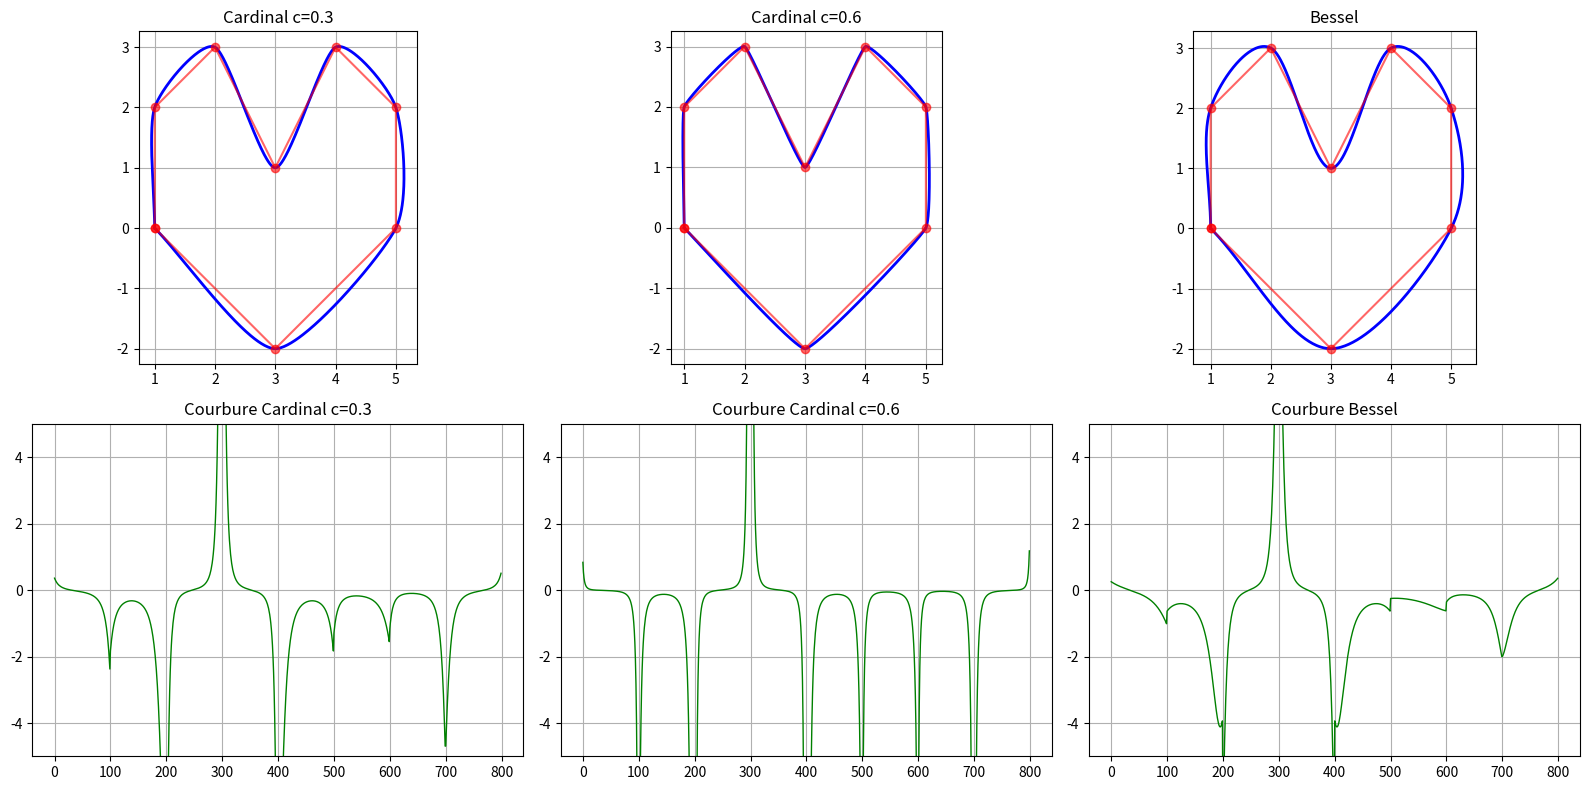

Generate this figure with matplotlib:
import numpy as np
import matplotlib.pyplot as plt




class Courbure:
    def __init__(self):
        # Points pour former un objet:
        self.points = np.array([
            [1, 0],
            [1, 2],
            [2, 3],
            [3, 1],
            [4, 3],
            [5, 2],
            [5, 0], 
            [3, -2],
            [1, 0]
        ])
        """

        self.points = np.array([
            [0,0],
            [3,2],
            [2,1],
            [1,3],
            [3,4],
            [2,5]
        ])"""
        
        # Paramétrisation équidistante
        self.u = np.arange(len(self.points))


    def run_hermite(self, c=0.5, methode="cardinal"):
        """Spline Hermite cubique avec calcul de courbure"""
        n = len(self.points)
        if n < 2:
            return np.array([]), np.array([])
        
        # 1. Calcul des tangentes
        if methode == "cardinal":
            tangents = self._compute_cardinal_tangents(c)
        else:         # bessel
            tangents = self.bessel_tangents()
        
        # 2. Génération de la courbe segment par segment
        curve_points = []
        curvatures = []
        u_global = []
        
        for i in range(n - 1):
            Pk = self.points[i]
            Pk1 = self.points[i + 1]
            mk = tangents[i]
            mk1 = tangents[i + 1]
            hk = self.u[i + 1] - self.u[i]
            
            # Génération du segment
            segment_points, segment_curvatures, segment_u = self._compute_hermite_segment(
                Pk, Pk1, mk, mk1, hk, self.u[i]
            )
            
            curve_points.extend(segment_points)
            curvatures.extend(segment_curvatures)
            u_global.extend(segment_u)
        
        return np.array(curve_points), np.array(curvatures)



    def _compute_cardinal_tangents(self, c):
        """Calcule les tangentes avec Cardinal splines"""
        n = len(self.points)
        tangents = []
        
        # Points intérieurs
        for k in range(1, n - 1):
            vector = self.points[k + 1] - self.points[k - 1]
            delta_u = self.u[k + 1] - self.u[k - 1]
            tangents.append((1 - c) * vector / delta_u)
   
        # Points d'extrémités
        tangents.insert(0, (1 - c) * (self.points[1] - self.points[0]) / (self.u[1] - self.u[0]))
        tangents.append((1 - c) * (self.points[-1] - self.points[-2]) / (self.u[-1] - self.u[-2]))
        
        return tangents


    def bessel_tangents(self):
        """Méthode de Bessel - interpolation quadratique"""
        points = self.points
        u = self.u
        n = len(points)
        
        tangents = []
        for k in range(n):
            if k == 0:
                # Premier point: différence forward
                tangent = (points[1] - points[0]) / (u[1] - u[0])
            elif k == n-1:
                # Dernier point: différence backward  
                tangent = (points[-1] - points[-2]) / (u[-1] - u[-2])
            else:
                # Points intérieurs: moyenne pondérée
                w1 = (u[k+1] - u[k]) / (u[k+1] - u[k-1])
                w2 = (u[k] - u[k-1]) / (u[k+1] - u[k-1])
                tangent = (w1 * (points[k] - points[k-1])/(u[k] - u[k-1]) + 
                          w2 * (points[k+1] - points[k])/(u[k+1] - u[k]))
            tangents.append(tangent)
        
        return tangents


    def _compute_hermite_segment(self, Pk, Pk1, mk, mk1, hk, u_start, num_points=100):
        """Calcule un segment de spline Hermite avec sa courbure"""
        t_values = np.linspace(0, 1, num_points)
        segment_points = []
        segment_curvatures = []
        segment_u = []
        
        # Coefficients polynomiaux
        ax, bx, cx, dx = self._hermite_to_polynomial(Pk[0], Pk1[0], mk[0], mk1[0], hk)
        ay, by, cy, dy = self._hermite_to_polynomial(Pk[1], Pk1[1], mk[1], mk1[1], hk)
        
        for t in t_values:
            # Point sur la courbe
            x = ax*t**3 + bx*t**2 + cx*t + dx
            y = ay*t**3 + by*t**2 + cy*t + dy
            segment_points.append([x, y])
            
            # Courbure
            curvature = self._compute_curvure(t, ax, bx, cx, ay, by, cy, hk)
            segment_curvatures.append(curvature)
            
            # Paramètre global
            u = u_start + hk * t
            segment_u.append(u)
        
        return segment_points, segment_curvatures, segment_u


    def _hermite_to_polynomial(self, pk, pk1, mk, mk1, hk):
        """Convertit la forme Hermite en forme polynomiale standard"""
        a = 2*pk - 2*pk1 + hk*mk + hk*mk1
        b = -3*pk + 3*pk1 - 2*hk*mk - hk*mk1
        c = hk*mk
        d = pk
        return a, b, c, d

    def _compute_curvure(self, t, ax, bx, cx, ay, by, cy, hk):
        """Calcule la courbure au paramètre t"""
        xp = 3*ax*t**2 + 2*bx*t + cx
        yp = 3*ay*t**2 + 2*by*t + cy
        xpp = 6*ax*t + 2*bx
        ypp = 6*ay*t + 2*by
        
        numerator = xp * ypp - yp * xpp
        denominator = (xp**2 + yp**2)**1.5
        
        if abs(denominator) < 1e-12:
            return 0.0
        else:
            return numerator / denominator * hk


    def compare_all(self):
        """Compare différentes configurations Hermite"""
        fig, axes = plt.subplots(2, 3, figsize=(16, 8))
        
        # Configurations à comparer
        configurations = [
            ('Cardinal c=0.3', self.run_hermite(0.3, "cardinal")),
            ('Cardinal c=0.6', self.run_hermite(0.7, "cardinal")),
            ('Bessel', self.run_hermite(0.5, "bessel"))       # c ignoré pour Bessel
        ]
        
        for i, (name, (curve, curvature)) in enumerate(configurations):
            if i >= 4:  # Sécurité
                break
                
            # Courbe
            axes[0, i].plot(curve[:, 0], curve[:, 1], 'b-', linewidth=2)
            axes[0, i].plot(self.points[:, 0], self.points[:, 1], 'ro-', alpha=0.6)
            axes[0, i].set_title(name)
            axes[0, i].grid(True)
            axes[0, i].set_aspect('equal')
            
            # Courbure
            axes[1, i].plot(curvature, 'g-', linewidth=1)
            axes[1, i].set_title(f'Courbure {name}')
            axes[1, i].grid(True)
            axes[1, i].set_ylim(-5, 5)  # Même échelle
        
        plt.tight_layout()
        plt.show()



# Test
experiment = Courbure()
experiment.compare_all()